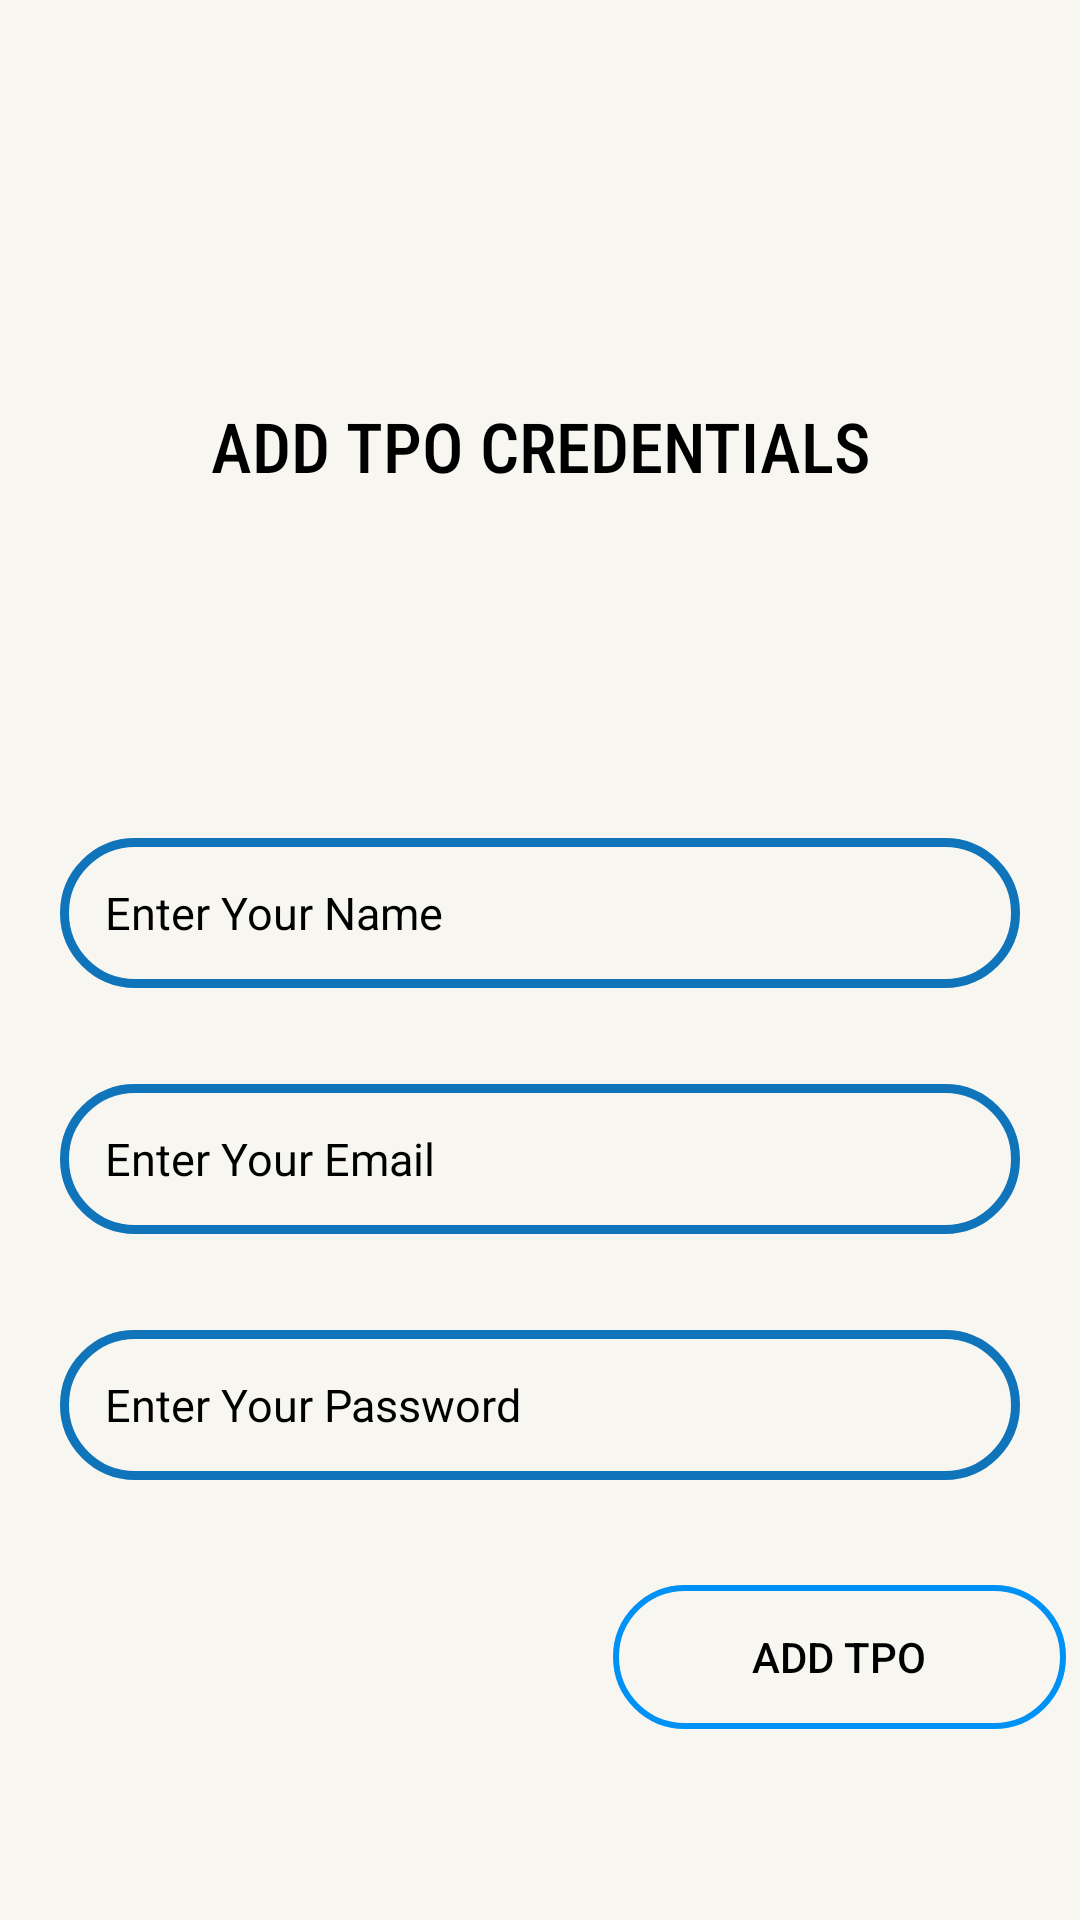

Here is an Android app screen rendered from its layout file. Give the layout XML and the strings, colors and styles it references.
<!-- AndroidManifest.xml: application theme Theme.StudentPlacementSystem -->
<!-- res/layout/activity_add_tpo.xml -->
<?xml version="1.0" encoding="utf-8"?>
<LinearLayout xmlns:android="http://schemas.android.com/apk/res/android"
    xmlns:app="http://schemas.android.com/apk/res-auto"
    xmlns:tools="http://schemas.android.com/tools"
    android:layout_width="match_parent"
    android:layout_height="match_parent"
    android:orientation="vertical"
    android:gravity="center"
    android:background="@drawable/bg"
    tools:context=".AddTPO">

    <TextView
        android:id="@+id/im"
        android:layout_width="match_parent"
        android:layout_height="46dp"
        android:layout_gravity="center"
        android:layout_margin="70dp"
        android:textAlignment="center"
        android:fontFamily="sans-serif-condensed-medium"
        android:text="ADD TPO CREDENTIALS"
        android:textSize="23dp"
        android:textColor="@color/black" />

    <EditText
        android:id="@+id/tpo_name"
        android:layout_width="match_parent"
        android:layout_height="50dp"
        android:textColor="@color/black"
        android:background="@drawable/et_style"
        android:layout_below="@+id/im"
        android:layout_marginLeft="20dp"
        android:layout_marginTop="30dp"
        android:layout_marginRight="20dp"
        android:layout_marginBottom="22dp"
        android:hint="Enter Your Name"
        android:textColorHint="@color/black"
        android:inputType="textEmailAddress"
        android:padding="15dp"
        android:textSize="15sp" />

    <EditText
        android:id="@+id/tpo_email"
        android:layout_width="match_parent"
        android:layout_height="50dp"
        android:layout_below="@+id/tpo_name"
        android:layout_marginLeft="20dp"
        android:layout_marginTop="10dp"
        android:layout_marginRight="20dp"
        android:layout_marginBottom="22dp"
        android:background="@drawable/et_style"
        android:hint="Enter Your Email"
        android:inputType="textEmailAddress"
        android:padding="15dp"
        android:textColor="@color/black"
        android:textColorHint="@color/black"
        android:textSize="15sp" />

    <EditText
        android:id="@+id/tpo_password"
        android:layout_width="match_parent"
        android:layout_height="50dp"
        android:layout_below="@+id/tpo_email"
        android:textColor="@color/black"
        android:background="@drawable/et_style"
        android:layout_centerInParent="true"
        android:layout_marginLeft="20dp"
        android:layout_marginTop="10dp"
        android:layout_marginRight="20dp"
        android:hint="Enter Your Password"
        android:textColorHint="@color/black"
        android:inputType="textPassword"
        android:padding="15dp"
        android:textSize="15sp" />

    <Button
        android:id="@+id/add_tpo"
        android:layout_width="151dp"
        android:layout_height="wrap_content"
        android:layout_below="@id/tpo_password"
        android:layout_marginLeft="100dp"
        android:layout_marginTop="35dp"
        android:background="@drawable/rounded_corners"
        android:text="ADD TPO"
        android:textColor="@android:color/black" />
</LinearLayout>
<!-- resources referenced by this layout -->
<resources>
  <color name="black">#FF000000</color>
  <!-- drawable bg: png bitmap (drawable, 142 bytes) -->
  <!-- drawable et_style (drawable) -->
  <?xml version="1.0" encoding="utf-8"?>
  <shape xmlns:android="http://schemas.android.com/apk/res/android" android:shape="rectangle">
      <stroke
          android:width="3dp"
          android:color="#0f74ba" />
      <corners android:radius="80dp"/>
  </shape>
  <!-- drawable rounded_corners (drawable) -->
  <?xml version="1.0" encoding="utf-8"?>
  <selector xmlns:android="http://schemas.android.com/apk/res/android">
      <item>
          <shape android:shape="rectangle">
              
              <solid android:color="#00ffffff"/>
              
              <stroke android:color="#0091F6" android:width="2dp"/>
              <corners android:radius="50dp"/>
          </shape>
      </item>
  </selector>
  <style name="Theme.StudentPlacementSystem" parent="Theme.AppCompat.Light.NoActionBar">
          
          <item name="colorPrimary">@color/purple_500</item>
          <item name="colorPrimaryDark">@color/purple_700</item>
          <item name="colorAccent">@color/teal_200</item>
          
      </style>
  <color name="purple_500">#FF6200EE</color>
  <color name="purple_700">#FF3700B3</color>
  <color name="teal_200">#0f74ba</color>
</resources>
